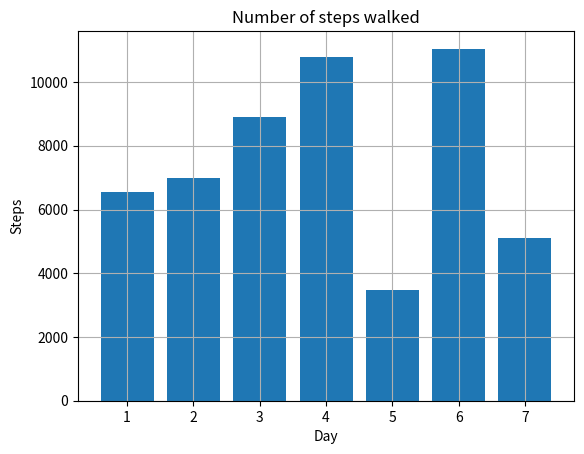

This figure's Python source:
import matplotlib.pyplot as plt 

steps = [6543, 7000, 8900, 10789, 3467, 11045, 5095]
labels = [1,2,3,4,5,6,7]
plt.bar(labels, steps, align='center')

plt.ylabel('Steps')
plt.xlabel('Day')
plt.title('Number of steps walked')

plt.grid()
plt.show()
